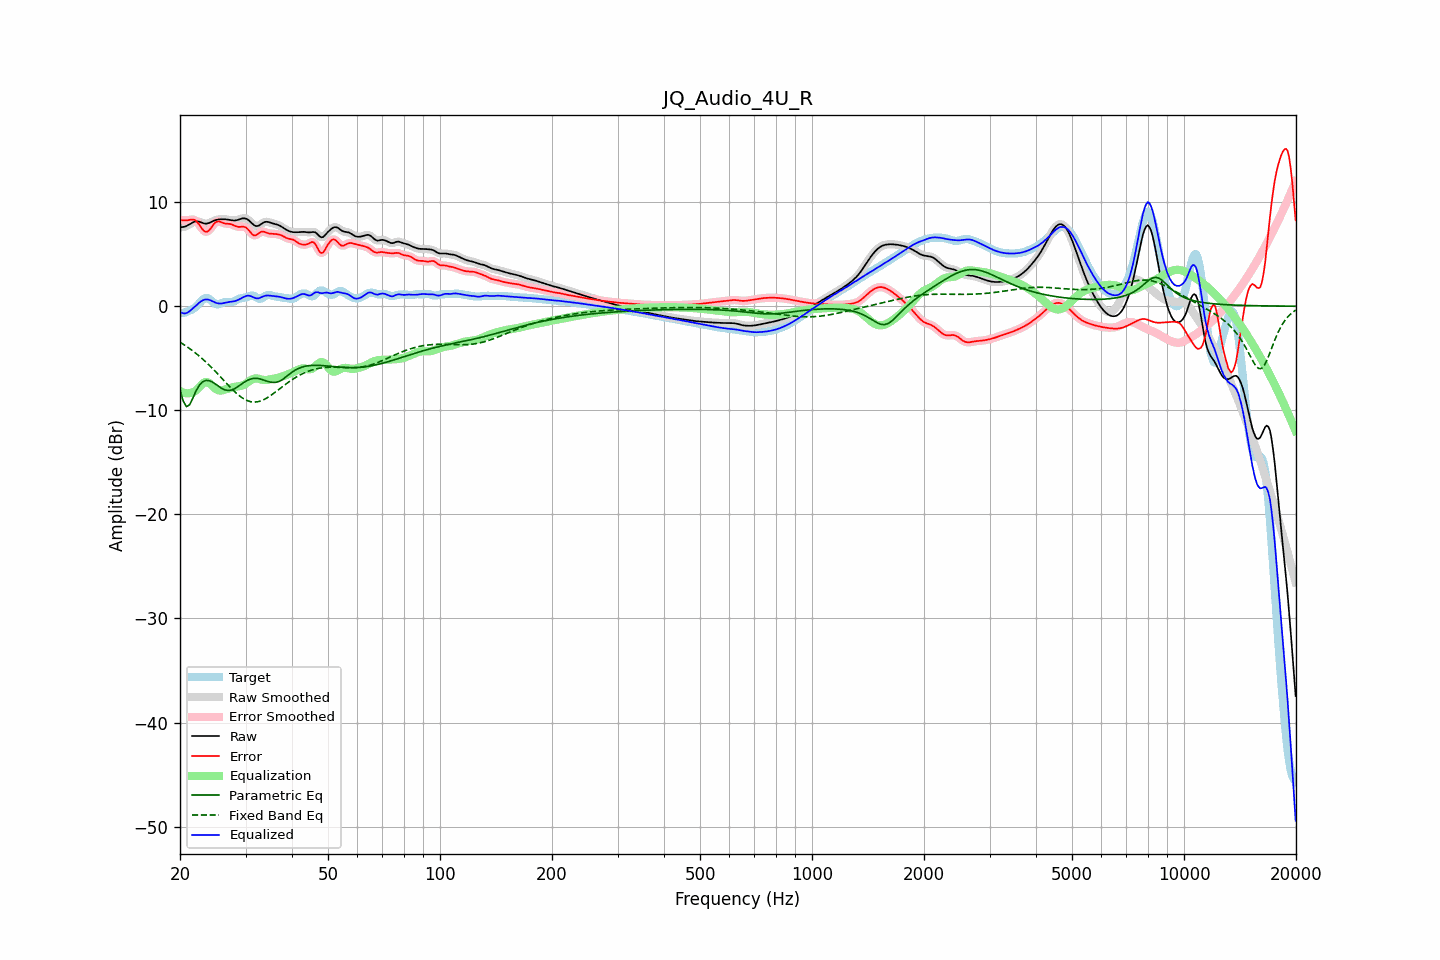

Data behind this chart, as committed beside it:
frequency, raw, error, smoothed, error_smoothed, equalization, parametric_eq, fixed_band_eq, equalized_raw, equalized_smoothed, target
20.00, 7.57, 8.27, 7.58, 8.27, -8.14, -8.03, -3.45, -0.57, -0.56, -0.69
20.20, 7.60, 8.26, 7.59, 8.26, -8.23, -8.57, -3.55, -0.63, -0.64, -0.67
20.40, 7.62, 8.26, 7.61, 8.25, -8.29, -9.10, -3.65, -0.68, -0.68, -0.64
20.61, 7.64, 8.25, 7.65, 8.25, -8.34, -9.38, -3.75, -0.70, -0.69, -0.61
20.81, 7.71, 8.25, 7.71, 8.26, -8.36, -9.65, -3.85, -0.66, -0.66, -0.55
21.02, 7.78, 8.27, 7.78, 8.27, -8.37, -9.56, -3.96, -0.58, -0.58, -0.48
21.23, 7.88, 8.29, 7.88, 8.30, -8.35, -9.47, -4.07, -0.47, -0.47, -0.42
21.44, 7.97, 8.32, 7.97, 8.32, -8.31, -9.15, -4.18, -0.34, -0.34, -0.35
21.66, 8.05, 8.32, 8.06, 8.32, -8.28, -8.83, -4.30, -0.22, -0.22, -0.27
21.87, 8.12, 8.30, 8.12, 8.28, -8.20, -8.48, -4.42, -0.08, -0.08, -0.17
22.09, 8.15, 8.19, 8.15, 8.18, -8.09, -8.13, -4.54, 0.06, 0.06, -0.04
22.31, 8.15, 8.03, 8.15, 8.03, -7.94, -7.86, -4.67, 0.20, 0.20, 0.12
22.54, 8.12, 7.83, 8.11, 7.82, -7.77, -7.60, -4.80, 0.34, 0.34, 0.29
22.76, 8.06, 7.61, 8.06, 7.60, -7.60, -7.43, -4.93, 0.46, 0.46, 0.46
22.99, 8.00, 7.39, 8.01, 7.39, -7.45, -7.27, -5.06, 0.55, 0.56, 0.62
23.22, 7.96, 7.23, 7.96, 7.24, -7.34, -7.20, -5.20, 0.62, 0.62, 0.73
23.45, 7.94, 7.15, 7.94, 7.16, -7.28, -7.13, -5.35, 0.65, 0.65, 0.78
23.69, 7.95, 7.17, 7.95, 7.18, -7.30, -7.13, -5.49, 0.65, 0.65, 0.78
23.92, 7.99, 7.28, 7.99, 7.28, -7.37, -7.14, -5.64, 0.62, 0.62, 0.71
24.16, 8.06, 7.45, 8.06, 7.46, -7.49, -7.20, -5.79, 0.56, 0.57, 0.60
24.40, 8.13, 7.66, 8.13, 7.67, -7.64, -7.27, -5.95, 0.49, 0.49, 0.47
24.65, 8.21, 7.88, 8.21, 7.87, -7.79, -7.37, -6.10, 0.42, 0.42, 0.33
24.89, 8.27, 8.04, 8.27, 8.03, -7.92, -7.47, -6.26, 0.35, 0.35, 0.23
25.14, 8.31, 8.12, 8.31, 8.12, -8.02, -7.58, -6.43, 0.29, 0.30, 0.19
25.39, 8.34, 8.16, 8.34, 8.15, -8.08, -7.69, -6.59, 0.27, 0.26, 0.18
25.65, 8.35, 8.11, 8.35, 8.12, -8.10, -7.80, -6.75, 0.25, 0.26, 0.24
25.91, 8.36, 8.06, 8.36, 8.06, -8.09, -7.90, -6.92, 0.27, 0.27, 0.30
26.16, 8.36, 7.99, 8.36, 8.00, -8.06, -7.97, -7.09, 0.30, 0.30, 0.37
26.43, 8.35, 7.95, 8.35, 7.95, -8.01, -8.04, -7.25, 0.34, 0.34, 0.41
26.69, 8.34, 7.93, 8.34, 7.93, -7.96, -8.07, -7.42, 0.37, 0.37, 0.41
26.96, 8.32, 7.92, 8.32, 7.92, -7.91, -8.10, -7.58, 0.40, 0.40, 0.40
27.23, 8.29, 7.91, 8.29, 7.90, -7.86, -8.08, -7.74, 0.42, 0.42, 0.38
27.50, 8.26, 7.87, 8.26, 7.86, -7.82, -8.05, -7.90, 0.44, 0.44, 0.39
27.77, 8.24, 7.81, 8.24, 7.81, -7.78, -7.99, -8.05, 0.46, 0.46, 0.43
28.05, 8.23, 7.74, 8.24, 7.74, -7.75, -7.92, -8.20, 0.48, 0.49, 0.50
28.33, 8.26, 7.67, 8.26, 7.68, -7.72, -7.82, -8.35, 0.53, 0.53, 0.59
28.62, 8.29, 7.63, 8.30, 7.64, -7.70, -7.72, -8.48, 0.59, 0.60, 0.67
28.90, 8.35, 7.62, 8.35, 7.63, -7.68, -7.61, -8.61, 0.67, 0.67, 0.73
29.19, 8.40, 7.63, 8.40, 7.63, -7.65, -7.51, -8.73, 0.75, 0.75, 0.77
29.48, 8.44, 7.65, 8.44, 7.64, -7.60, -7.40, -8.83, 0.84, 0.84, 0.80
29.78, 8.44, 7.62, 8.44, 7.62, -7.53, -7.30, -8.93, 0.91, 0.91, 0.82
30.08, 8.42, 7.56, 8.41, 7.55, -7.44, -7.20, -9.01, 0.98, 0.97, 0.85
30.38, 8.34, 7.44, 8.34, 7.42, -7.33, -7.12, -9.08, 1.01, 1.01, 0.91
30.68, 8.23, 7.25, 8.22, 7.25, -7.22, -7.05, -9.13, 1.01, 1.01, 0.98
30.99, 8.08, 7.06, 8.08, 7.06, -7.11, -6.99, -9.17, 0.97, 0.97, 1.02
31.30, 7.93, 6.90, 7.93, 6.91, -7.02, -6.96, -9.20, 0.91, 0.91, 1.03
31.61, 7.80, 6.81, 7.80, 6.82, -6.96, -6.93, -9.21, 0.84, 0.84, 0.99
31.93, 7.71, 6.81, 7.72, 6.82, -6.94, -6.93, -9.20, 0.77, 0.78, 0.90
32.24, 7.70, 6.90, 7.70, 6.90, -6.94, -6.93, -9.19, 0.76, 0.76, 0.80
32.57, 7.74, 7.01, 7.75, 7.01, -6.97, -6.96, -9.15, 0.76, 0.77, 0.72
32.89, 7.84, 7.12, 7.84, 7.11, -7.02, -6.99, -9.11, 0.82, 0.82, 0.72
33.22, 7.94, 7.17, 7.94, 7.16, -7.06, -7.04, -9.05, 0.89, 0.89, 0.78
33.55, 8.05, 7.17, 8.04, 7.16, -7.09, -7.09, -8.98, 0.96, 0.95, 0.87
33.89, 8.10, 7.12, 8.10, 7.12, -7.10, -7.15, -8.90, 1.01, 1.00, 0.99
34.23, 8.11, 7.06, 8.11, 7.06, -7.09, -7.20, -8.82, 1.03, 1.03, 1.06
34.57, 8.09, 7.00, 8.09, 7.01, -7.06, -7.24, -8.72, 1.03, 1.03, 1.09
34.92, 8.04, 6.97, 8.04, 6.98, -7.03, -7.28, -8.62, 1.01, 1.02, 1.07
35.27, 7.99, 6.97, 7.99, 6.97, -6.99, -7.31, -8.51, 0.99, 1.00, 1.02
35.62, 7.94, 6.96, 7.94, 6.96, -6.97, -7.32, -8.40, 0.97, 0.98, 0.98
35.97, 7.90, 6.95, 7.90, 6.95, -6.94, -7.31, -8.29, 0.96, 0.96, 0.95
... 635 more rows
